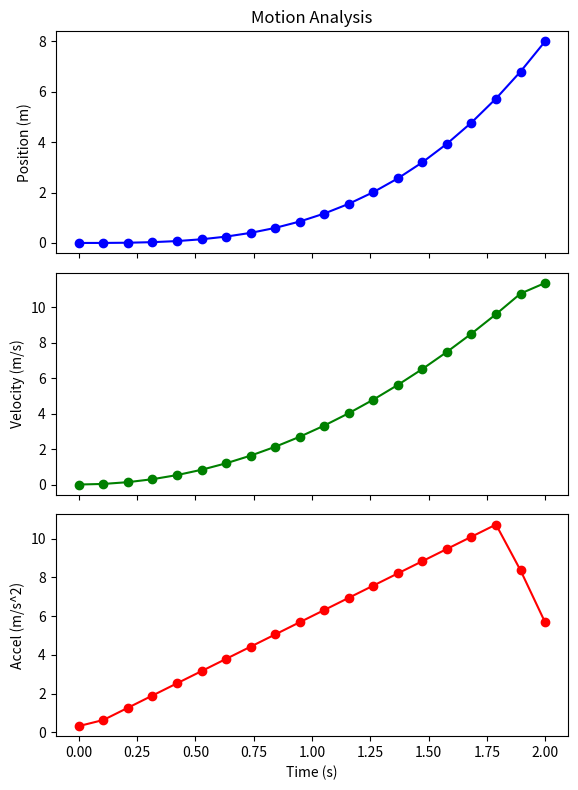

This chart was generated by the following Python code:
import numpy as np
import matplotlib.pyplot as plt

t = np.linspace(0, 2, 20)
x = t ** 3

dt = t[1] - t[0]
# velocity = np.diff(x) / dt
# t_v = t[:-1]
velocity = np.gradient(x, dt)

# acceleration = np.diff(velocity) / dt
# t_a = t_v[:-1]
acceleration = np.gradient(velocity, dt)

fig, (ax1, ax2, ax3) = plt.subplots(3, 1, sharex=True, figsize=(6, 8))

#Position
ax1.plot(t, x, 'o-', color='blue')
ax1.set_ylabel('Position (m)')
ax1.set_title('Motion Analysis')

#Velocity
ax2.plot(t, velocity, 'o-', color='green')
ax2.set_ylabel('Velocity (m/s)')

#Acceleration
ax3.plot(t, acceleration, 'o-', color='red')
ax3.set_ylabel('Accel (m/s^2)')
ax3.set_xlabel('Time (s)')

plt.tight_layout()
plt.show()
